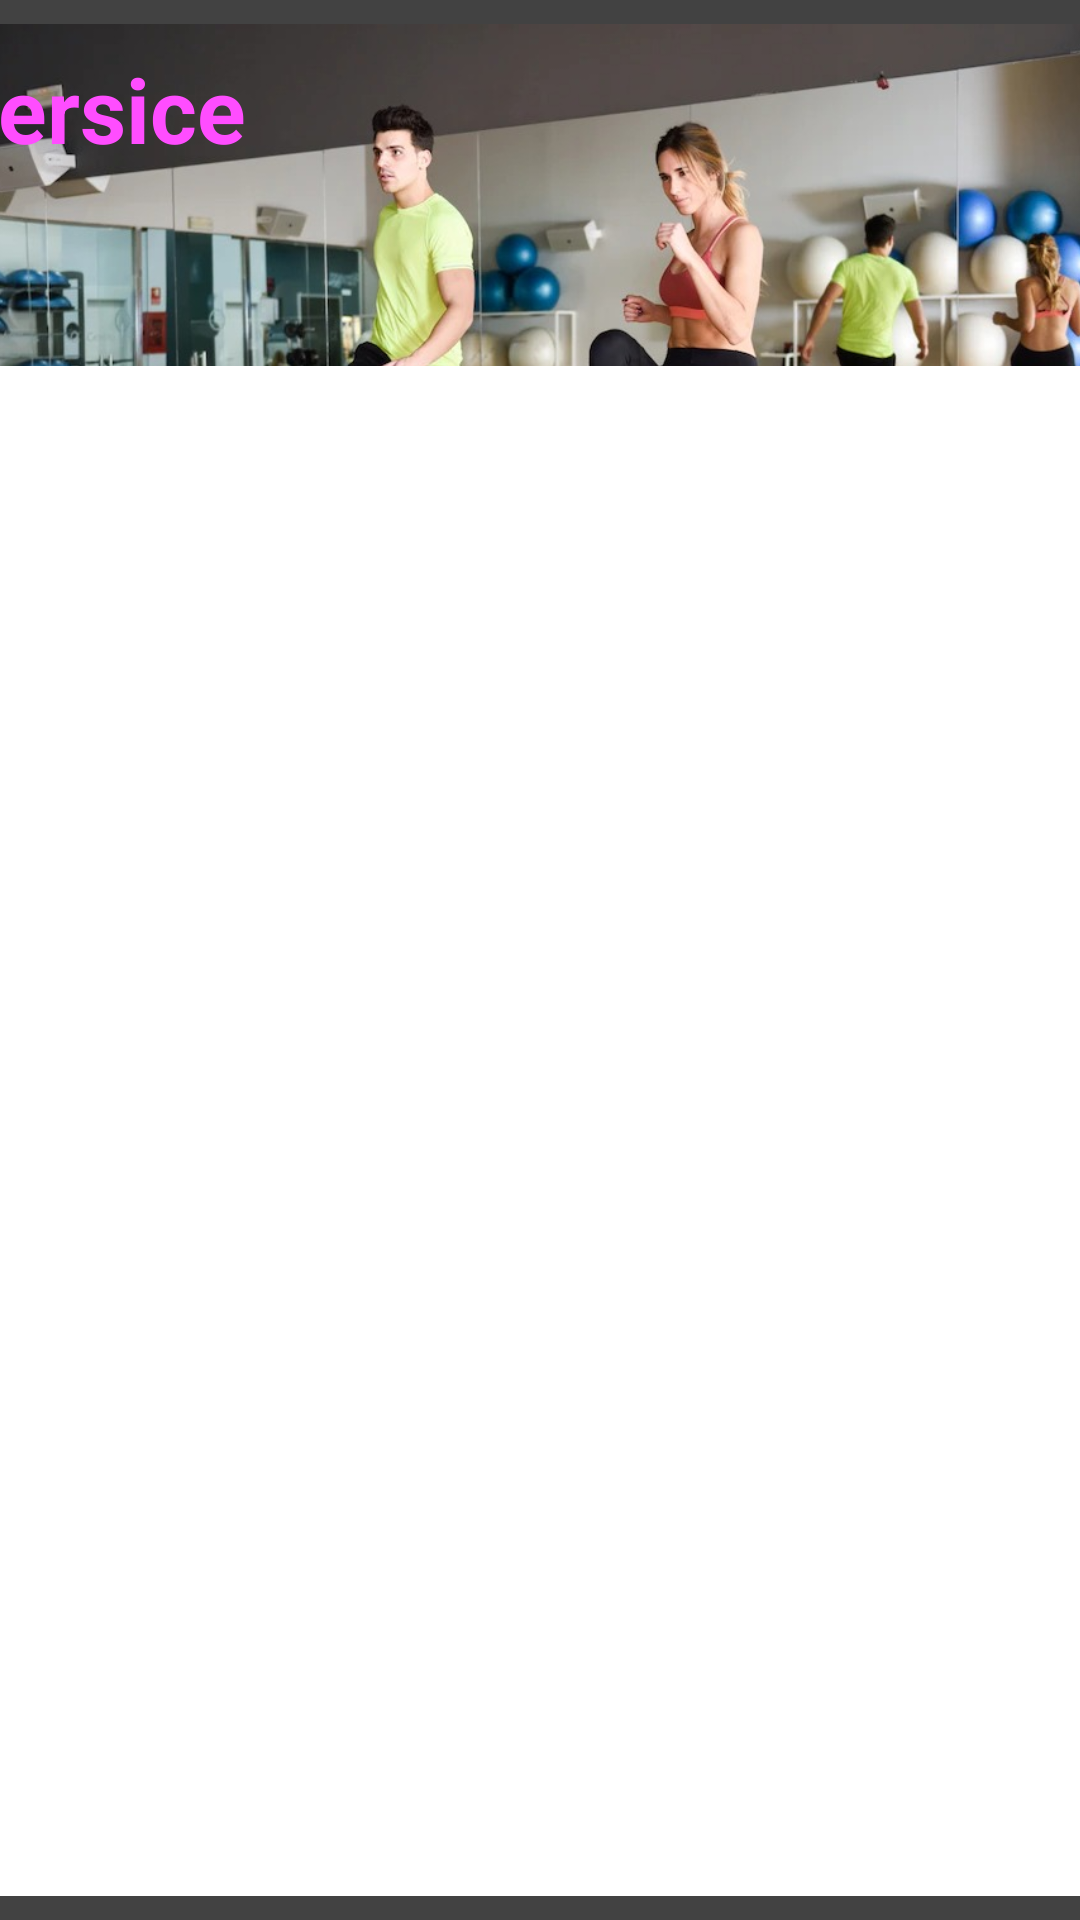

Produce the Android XML layout that renders to this screen, including the resource entries it uses.
<!-- AndroidManifest.xml: application theme Theme.MyApplication -->
<!-- res/layout/activity_exercise_main.xml -->
<?xml version="1.0" encoding="utf-8"?>
<androidx.constraintlayout.widget.ConstraintLayout xmlns:android="http://schemas.android.com/apk/res/android"
    xmlns:app="http://schemas.android.com/apk/res-auto"
    xmlns:tools="http://schemas.android.com/tools"
    android:layout_width="match_parent"
    android:layout_height="match_parent"
    android:background="@color/cardview_dark_background"
    android:backgroundTintMode="multiply"
    tools:context=".exerciseMainActivity">

    <ImageView
        android:id="@+id/imageView3"
        android:layout_width="619dp"
        android:layout_height="253dp"
        android:layout_marginStart="8dp"
        android:layout_marginTop="8dp"
        android:layout_marginEnd="8dp"
        app:layout_constraintEnd_toEndOf="parent"
        app:layout_constraintStart_toStartOf="parent"
        app:layout_constraintTop_toTopOf="parent"
        app:srcCompat="@drawable/o" />

    <androidx.recyclerview.widget.RecyclerView
        android:id="@+id/recyclerView"
        android:layout_width="422dp"
        android:layout_height="510dp"
        android:layout_marginStart="8dp"
        android:layout_marginEnd="8dp"
        android:layout_marginBottom="8dp"
        android:background="@color/white"
        android:orientation="vertical"
        app:layoutManager="androidx.recyclerview.widget.LinearLayoutManager"
        app:layout_constraintBottom_toBottomOf="parent"
        app:layout_constraintEnd_toEndOf="parent"
        app:layout_constraintStart_toStartOf="parent"
        tools:listitem="@layout/list_items" />

    <TextView
        android:id="@+id/textView3"
        android:layout_width="253dp"
        android:layout_height="63dp"
        android:layout_marginTop="16dp"
        android:layout_marginEnd="140dp"
        android:text="Exersice"
        android:textColor="#ff4dff"
        android:textSize="30dp"
        android:textStyle="bold"
        app:layout_constraintEnd_toEndOf="parent"
        app:layout_constraintTop_toTopOf="parent"
        tools:textFontWeight="@integer/material_motion_duration_long_1" />

</androidx.constraintlayout.widget.ConstraintLayout>
<!-- res/layout/list_items.xml (included above) -->
<?xml version="1.0" encoding="utf-8"?>
<androidx.constraintlayout.widget.ConstraintLayout xmlns:android="http://schemas.android.com/apk/res/android"
    xmlns:app="http://schemas.android.com/apk/res-auto"
    xmlns:tools="http://schemas.android.com/tools"
    android:layout_width="match_parent"
    android:layout_height="wrap_content"
    android:layout_marginStart="8dp"
    android:layout_marginTop="0dp"
    android:layout_marginEnd="8dp"
    android:layout_marginBottom="0dp">


    <com.google.android.material.imageview.ShapeableImageView
        android:id="@+id/imageView"
        android:layout_width="64dp"
        android:layout_height="69dp"
        android:layout_marginStart="16dp"
        android:layout_marginBottom="1dp"
        android:adjustViewBounds="true"
        android:background="@color/white"
        android:contentDescription="@string/iv_running"
        android:scaleType="centerInside"
        app:layout_constraintBottom_toBottomOf="parent"
        app:layout_constraintStart_toEndOf="@+id/imageView2"
        app:layout_constraintTop_toTopOf="parent"
        app:shapeAppearanceOverlay="@style/Roundcorner"
        app:srcCompat="@drawable/aw" />

    <TextView
        android:id="@+id/textView"
        android:layout_width="0dp"
        android:layout_height="42dp"
        android:layout_marginStart="8dp"
        android:layout_marginTop="3dp"
        android:layout_marginEnd="8dp"
        android:text="@string/iv_running"
        android:textSize="24sp"
        android:textStyle="bold"
        app:layout_constraintEnd_toEndOf="parent"
        app:layout_constraintHorizontal_bias="0.0"
        app:layout_constraintStart_toEndOf="@+id/imageView"
        app:layout_constraintTop_toTopOf="parent" />

    <TextView
        android:id="@+id/textView2"
        android:layout_width="205dp"
        android:layout_height="36dp"
        android:layout_marginStart="16dp"
        android:layout_marginTop="32dp"
        android:text="05 : 00"
        android:textSize="20sp"
        android:textStyle="bold"
        android:visibility="visible"
        app:layout_constraintStart_toEndOf="@+id/imageView"
        app:layout_constraintTop_toTopOf="@+id/textView" />

    <ImageView
        android:id="@+id/imageView2"
        android:layout_width="29dp"
        android:layout_height="24dp"

        android:layout_marginStart="16dp"
        android:layout_marginTop="32dp"
        app:layout_constraintStart_toStartOf="parent"
        app:layout_constraintTop_toTopOf="parent"
        app:srcCompat="@drawable/aew" />

    <View
        android:layout_width="match_parent"
        android:layout_height="1dp"
        android:layout_margin="0dp"
        android:background="@color/black"
        app:layout_constraintStart_toStartOf="parent"
        app:layout_constraintTop_toBottomOf="@+id/imageView" />

</androidx.constraintlayout.widget.ConstraintLayout>
<!-- resources referenced by this layout -->
<resources>
  <color name="black">#FF000000</color>
  <color name="white">#FFFFFFFF</color>
  <!-- drawable aew: jpg bitmap (drawable-v24, 57796 bytes) -->
  <!-- drawable aw: jpg bitmap (drawable-v24, 19578 bytes) -->
  <!-- drawable o: jpg bitmap (drawable-v24, 126430 bytes) -->
  <string name="iv_running" />
  
  
      //spiner
  <style name="Roundcorner" parent="">
  <item name="cornerFamily">rounded</item>
  <item name="cornerSize">5dp</item>
  <item name="color">@color/white</item>
  </style>
  <style name="Theme.MyApplication" parent="Theme.MaterialComponents.DayNight.DarkActionBar">
          
          <item name="colorPrimary">@color/purple_500</item>
          <item name="colorPrimaryVariant">@color/purple_700</item>
          <item name="colorOnPrimary">@color/white</item>
          
          <item name="colorSecondary">@color/teal_200</item>
          <item name="colorSecondaryVariant">@color/teal_700</item>
          <item name="colorOnSecondary">@color/black</item>
          
          <item name="android:statusBarColor" tools:targetApi="l">?attr/colorPrimaryVariant</item>
          
      </style>
  <color name="purple_500">#FF6200EE</color>
  <color name="purple_700">#FF3700B3</color>
  <color name="teal_200">#FF03DAC5</color>
  <color name="teal_700">#FF018786</color>
</resources>
